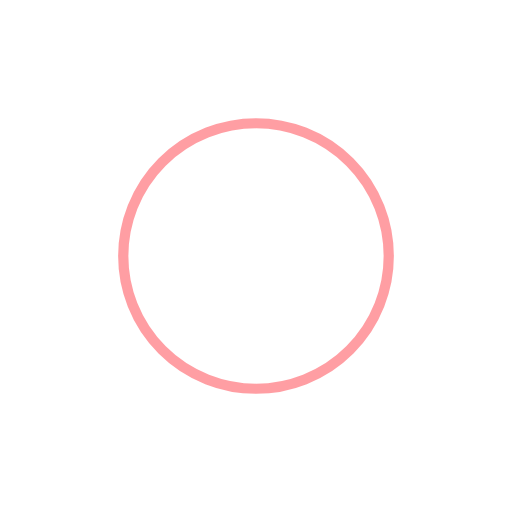
t = 0.00 s
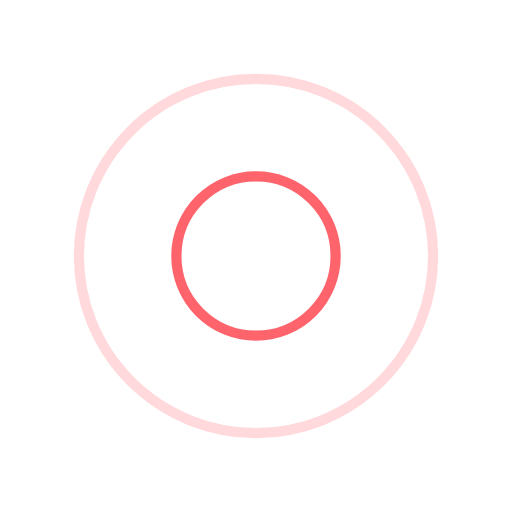
t = 0.25 s
t = 0.50 s: frame unchanged from t = 0.00 s, image omitted
t = 0.75 s: frame unchanged from t = 0.25 s, image omitted

The animated SVG that drew these frames (rendered in a browser with its animation timeline set to each time). Animation: 4 SMIL elements (animate=4); one cycle of 1.00 s, repeats indefinitely.

<?xml version="1.0" encoding="utf-8"?>
<svg xmlns="http://www.w3.org/2000/svg" xmlns:xlink="http://www.w3.org/1999/xlink" style="margin: auto; display: block; shape-rendering: auto;" width="200px" height="200px" viewBox="0 0 100 100" preserveAspectRatio="xMidYMid">
<circle cx="50" cy="50" r="0" fill="none" stroke="#ff3e48" stroke-width="2">
  <animate attributeName="r" repeatCount="indefinite" dur="1s" values="0;40" keyTimes="0;1" keySplines="0 0.2 0.8 1" calcMode="spline" begin="0s"></animate>
  <animate attributeName="opacity" repeatCount="indefinite" dur="1s" values="1;0" keyTimes="0;1" keySplines="0.2 0 0.8 1" calcMode="spline" begin="0s"></animate>
</circle><circle cx="50" cy="50" r="0" fill="none" stroke="#ff3e48" stroke-width="2">
  <animate attributeName="r" repeatCount="indefinite" dur="1s" values="0;40" keyTimes="0;1" keySplines="0 0.2 0.8 1" calcMode="spline" begin="-0.5s"></animate>
  <animate attributeName="opacity" repeatCount="indefinite" dur="1s" values="1;0" keyTimes="0;1" keySplines="0.2 0 0.8 1" calcMode="spline" begin="-0.5s"></animate>
</circle>
</svg>
